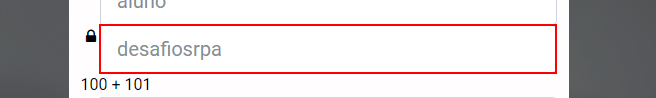
Workflow: SiteCRM_Login

Step 1 [then]: type a value into the text box

Step 2: type [Calculo] into the text box 'cap' (no picture)

Step 3: type a value into the text box 'cap' (no picture)

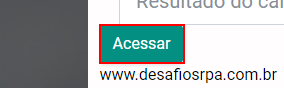
Step 4: click on the button